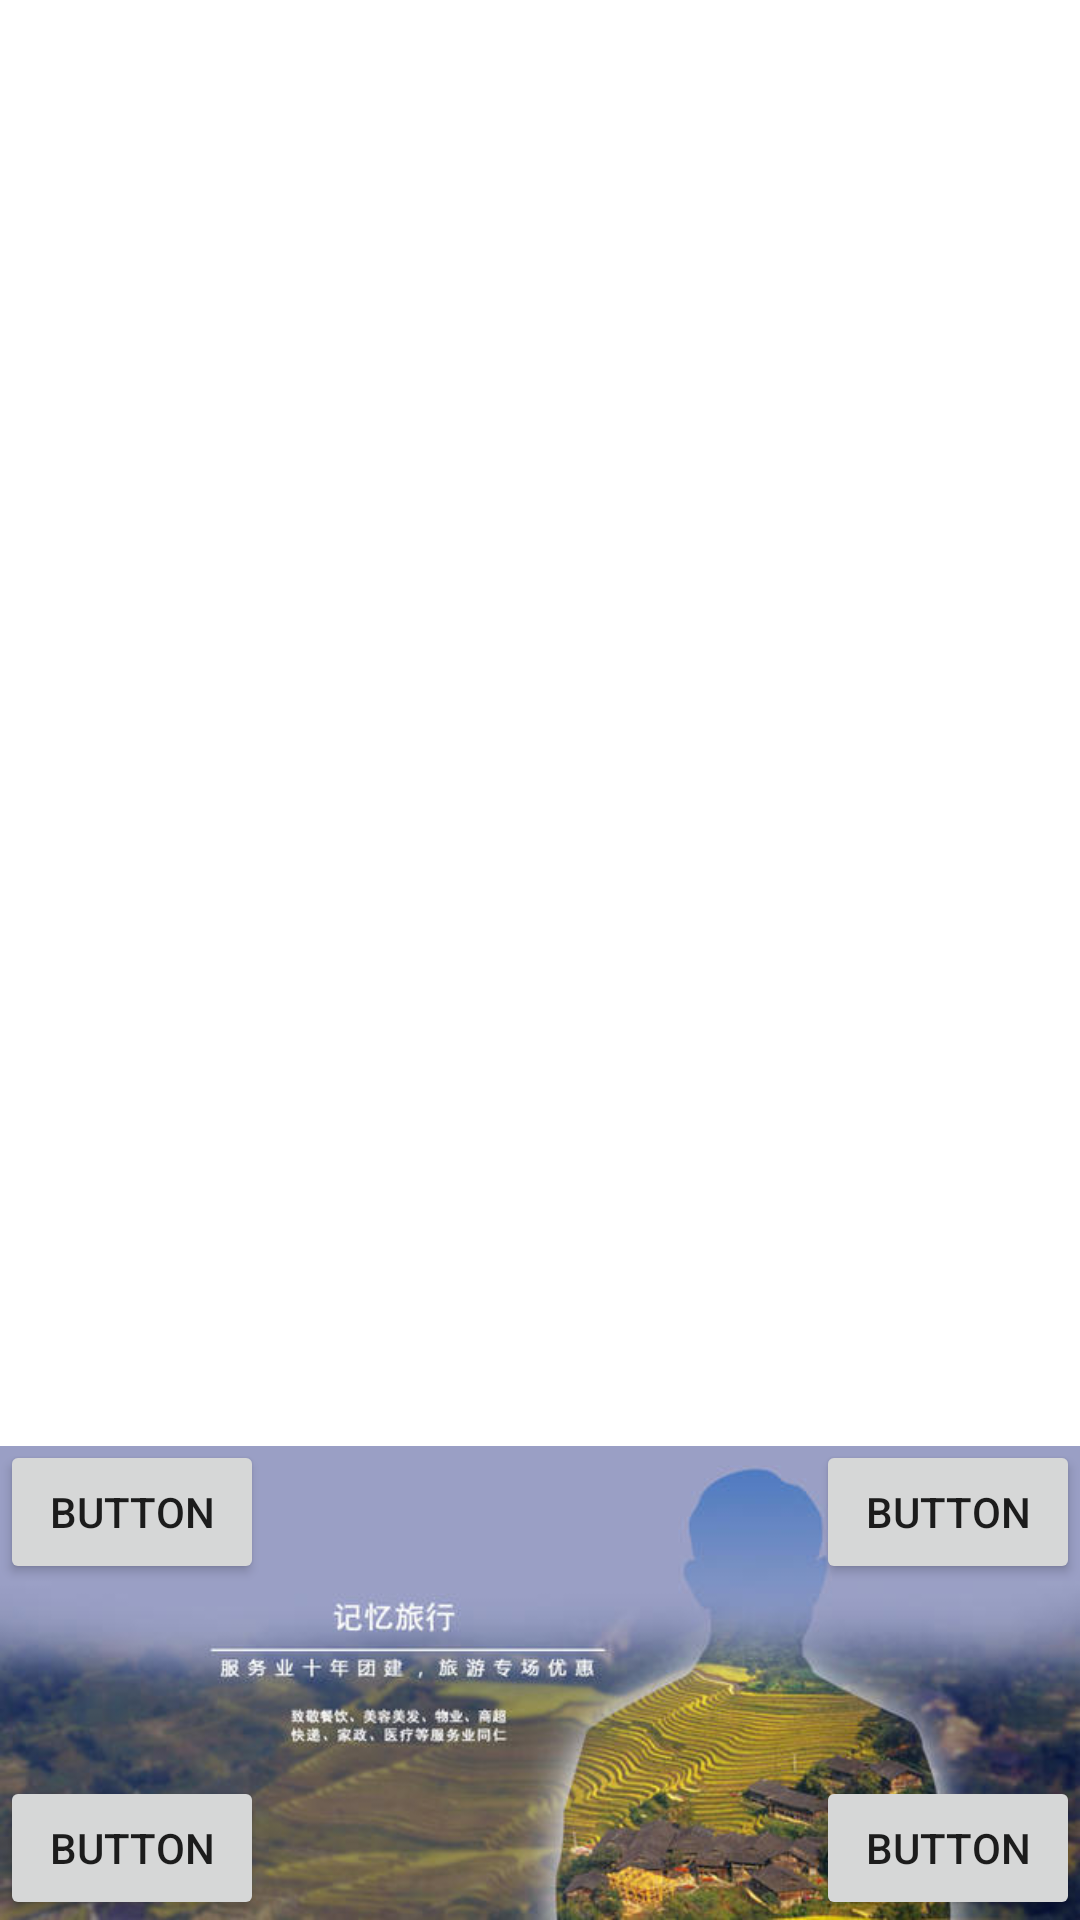

This screen was rendered from an Android layout file. Write that file and the resources it references.
<!-- AndroidManifest.xml: activity theme Theme.RewardsPointsApp.Fullscreen -->
<!-- res/layout/activity_main.xml -->
<?xml version="1.0" encoding="utf-8"?>
<androidx.constraintlayout.widget.ConstraintLayout xmlns:android="http://schemas.android.com/apk/res/android"
    xmlns:app="http://schemas.android.com/apk/res-auto"
    xmlns:tools="http://schemas.android.com/tools"
    android:layout_width="match_parent"
    android:layout_height="match_parent"
    tools:context=".ui.MainActivity">

    <RelativeLayout
        android:id="@+id/rl_bottomBanner"
        android:layout_width="match_parent"
        android:layout_height="480px"
        app:layout_constraintBottom_toBottomOf="parent"
        tools:layout_editor_absoluteX="0dp">

        <ImageView
            android:id="@+id/iv_bottomBanner"
            android:layout_width="match_parent"
            android:layout_height="match_parent"
            android:onClick="clickToTest"
            android:src="@drawable/banner" />

        <View
            android:layout_width="match_parent"
            android:layout_height="2dp"
            android:background="@android:color/white" />

        <Button
            android:id="@+id/button"
            android:layout_width="wrap_content"
            android:layout_height="wrap_content"
            android:onClick="clickToGetAd"
            android:text="Button" />

        <Button
            android:id="@+id/button2"
            android:layout_alignParentRight="true"
            android:layout_width="wrap_content"
            android:layout_height="wrap_content"
            android:text="Button" />

        <Button
            android:id="@+id/button3"
            android:layout_width="wrap_content"
            android:layout_height="wrap_content"
            android:text="Button"
            android:layout_alignParentBottom="true"/>

        <Button
            android:id="@+id/button4"
            android:layout_width="wrap_content"
            android:layout_height="wrap_content"
            android:layout_alignParentRight="true"
            android:layout_alignParentBottom="true"
            android:text="Button" />

    </RelativeLayout>

    <FrameLayout
        android:id="@+id/rl_topBanner"
        android:layout_width="match_parent"
        android:layout_height="0dp"
        app:layout_constraintBottom_toTopOf="@+id/rl_bottomBanner"
        app:layout_constraintTop_toTopOf="parent" />

    <cn.zxd.app.ui.view.camera.GLPanel
        android:id="@+id/glp_color"
        android:layout_width="640px"
        android:layout_height="480px"
        android:visibility="invisible"
        app:layout_constraintBottom_toTopOf="@+id/rl_bottomBanner"
        app:layout_constraintEnd_toEndOf="parent"
        app:layout_constraintStart_toStartOf="parent"
        app:layout_constraintTop_toTopOf="parent" />

    <cn.zxd.app.ui.view.face.FaceRectView
        android:id="@+id/frv_faceRect"
        android:layout_width="640px"
        android:layout_height="480px"
        android:visibility="invisible"
        app:layout_constraintBottom_toTopOf="@+id/rl_bottomBanner"
        app:layout_constraintEnd_toEndOf="parent"
        app:layout_constraintStart_toStartOf="parent"
        app:layout_constraintTop_toTopOf="parent" />

    <View
        android:layout_width="300px"
        android:layout_height="300px"
        android:onClick="clickToSettings"
        app:layout_constraintEnd_toEndOf="parent"
        app:layout_constraintTop_toTopOf="parent" />

</androidx.constraintlayout.widget.ConstraintLayout>
<!-- resources referenced by this layout -->
<resources>
  <!-- drawable banner: png bitmap (drawable, 267155 bytes) -->
  <style name="Theme.RewardsPointsApp.Fullscreen" parent="Theme.RewardsPointsApp">
          <item name="android:windowFullscreen">true</item>
          <item name="windowActionBar">false</item>
          <item name="windowNoTitle">true</item>
      </style>
  <style name="Theme.RewardsPointsApp" parent="Theme.MaterialComponents.DayNight.DarkActionBar">
          
          <item name="colorPrimary">@color/purple_500</item>
          <item name="colorPrimaryVariant">@color/purple_700</item>
          <item name="colorOnPrimary">@color/white</item>
          
          <item name="colorSecondary">@color/teal_200</item>
          <item name="colorSecondaryVariant">@color/teal_700</item>
          <item name="colorOnSecondary">@color/black</item>
          
          <item name="android:statusBarColor" tools:targetApi="l">?attr/colorPrimaryVariant</item>
          
      </style>
  <color name="purple_500">#FF6200EE</color>
  <color name="purple_700">#FF3700B3</color>
  <color name="white">#FFFFFFFF</color>
  <color name="teal_200">#FF03DAC5</color>
  <color name="teal_700">#FF018786</color>
  <color name="black">#FF000000</color>
</resources>
